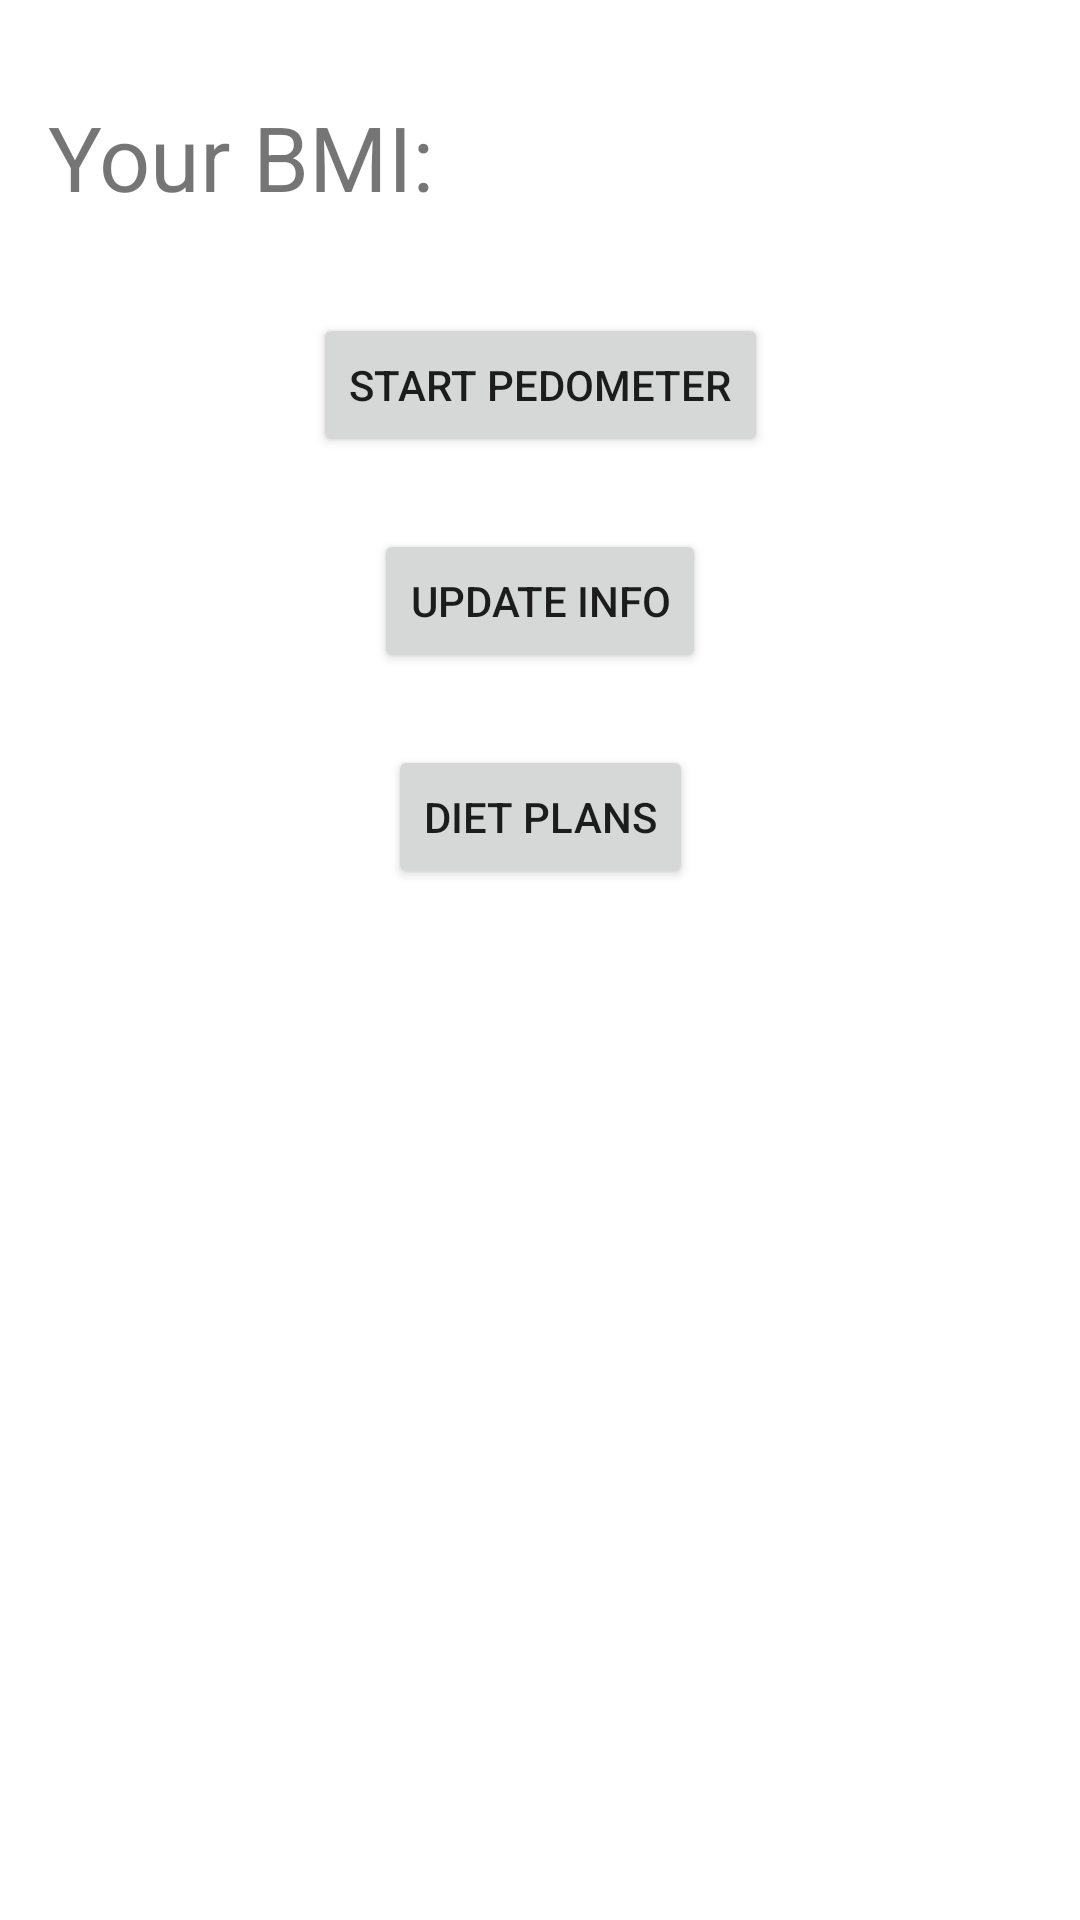

Reconstruct the res/layout file that produces this screen, plus the resources it refers to.
<!-- AndroidManifest.xml: application theme Theme.Diet_Manager -->
<!-- res/layout/activity_home.xml -->
<?xml version="1.0" encoding="utf-8"?>
<androidx.constraintlayout.widget.ConstraintLayout xmlns:android="http://schemas.android.com/apk/res/android"
    xmlns:app="http://schemas.android.com/apk/res-auto"
    xmlns:tools="http://schemas.android.com/tools"
    android:layout_width="match_parent"
    android:layout_height="match_parent"
    tools:context=".Home">

    <TextView
        android:id="@+id/bmi"
        android:layout_width="wrap_content"
        android:layout_height="wrap_content"
        android:layout_marginStart="32dp"
        android:layout_marginTop="32dp"
        android:textSize="30sp"
        app:layout_constraintStart_toEndOf="@+id/welcome"
        app:layout_constraintTop_toTopOf="parent" />

    <TextView
        android:id="@+id/welcome"
        android:layout_width="wrap_content"
        android:layout_height="wrap_content"
        android:layout_marginStart="16dp"
        android:layout_marginTop="32dp"
        android:text="Your BMI:"
        android:textSize="30sp"
        app:layout_constraintStart_toStartOf="parent"
        app:layout_constraintTop_toTopOf="parent" />

    <Button
        android:id="@+id/pmeter"
        android:layout_width="wrap_content"
        android:layout_height="wrap_content"
        android:layout_marginTop="32dp"
        android:text="Start Pedometer"
        app:layout_constraintEnd_toEndOf="parent"
        app:layout_constraintStart_toStartOf="parent"
        app:layout_constraintTop_toBottomOf="@+id/bmi" />

    <Button
        android:id="@+id/profile"
        android:layout_width="wrap_content"
        android:layout_height="wrap_content"
        android:layout_marginTop="24dp"
        android:text="UPDATE INFO"
        app:layout_constraintEnd_toEndOf="parent"
        app:layout_constraintStart_toStartOf="parent"
        app:layout_constraintTop_toBottomOf="@+id/pmeter" />

    <Button
        android:id="@+id/plan"
        android:layout_width="wrap_content"
        android:layout_height="wrap_content"
        android:layout_marginTop="24dp"
        android:text="DIET PLANS"
        app:layout_constraintEnd_toEndOf="parent"
        app:layout_constraintStart_toStartOf="parent"
        app:layout_constraintTop_toBottomOf="@+id/profile" />

</androidx.constraintlayout.widget.ConstraintLayout>
<!-- resources referenced by this layout -->
<resources>
  <style name="Theme.Diet_Manager" parent="Theme.MaterialComponents.DayNight.NoActionBar">
          
          <item name="colorPrimary">@color/purple_500</item>
          <item name="colorPrimaryVariant">@color/purple_700</item>
          <item name="colorOnPrimary">@color/white</item>
          
          <item name="colorSecondary">@color/teal_200</item>
          <item name="colorSecondaryVariant">@color/teal_700</item>
          <item name="colorOnSecondary">@color/black</item>
          
          <item name="android:statusBarColor" tools:targetApi="l">?attr/colorPrimaryVariant</item>
          
      </style>
  <!-- not gathered from this repository: default colours our renderer supplied (Android Studio template values) -->
  <color name="purple_500">#FF6200EE</color>
  <color name="purple_700">#FF3700B3</color>
  <color name="teal_200">#FF03DAC5</color>
  <color name="teal_700">#FF018786</color>
  <color name="black">#FF000000</color>
  <color name="white">#FFFFFFFF</color>
</resources>
